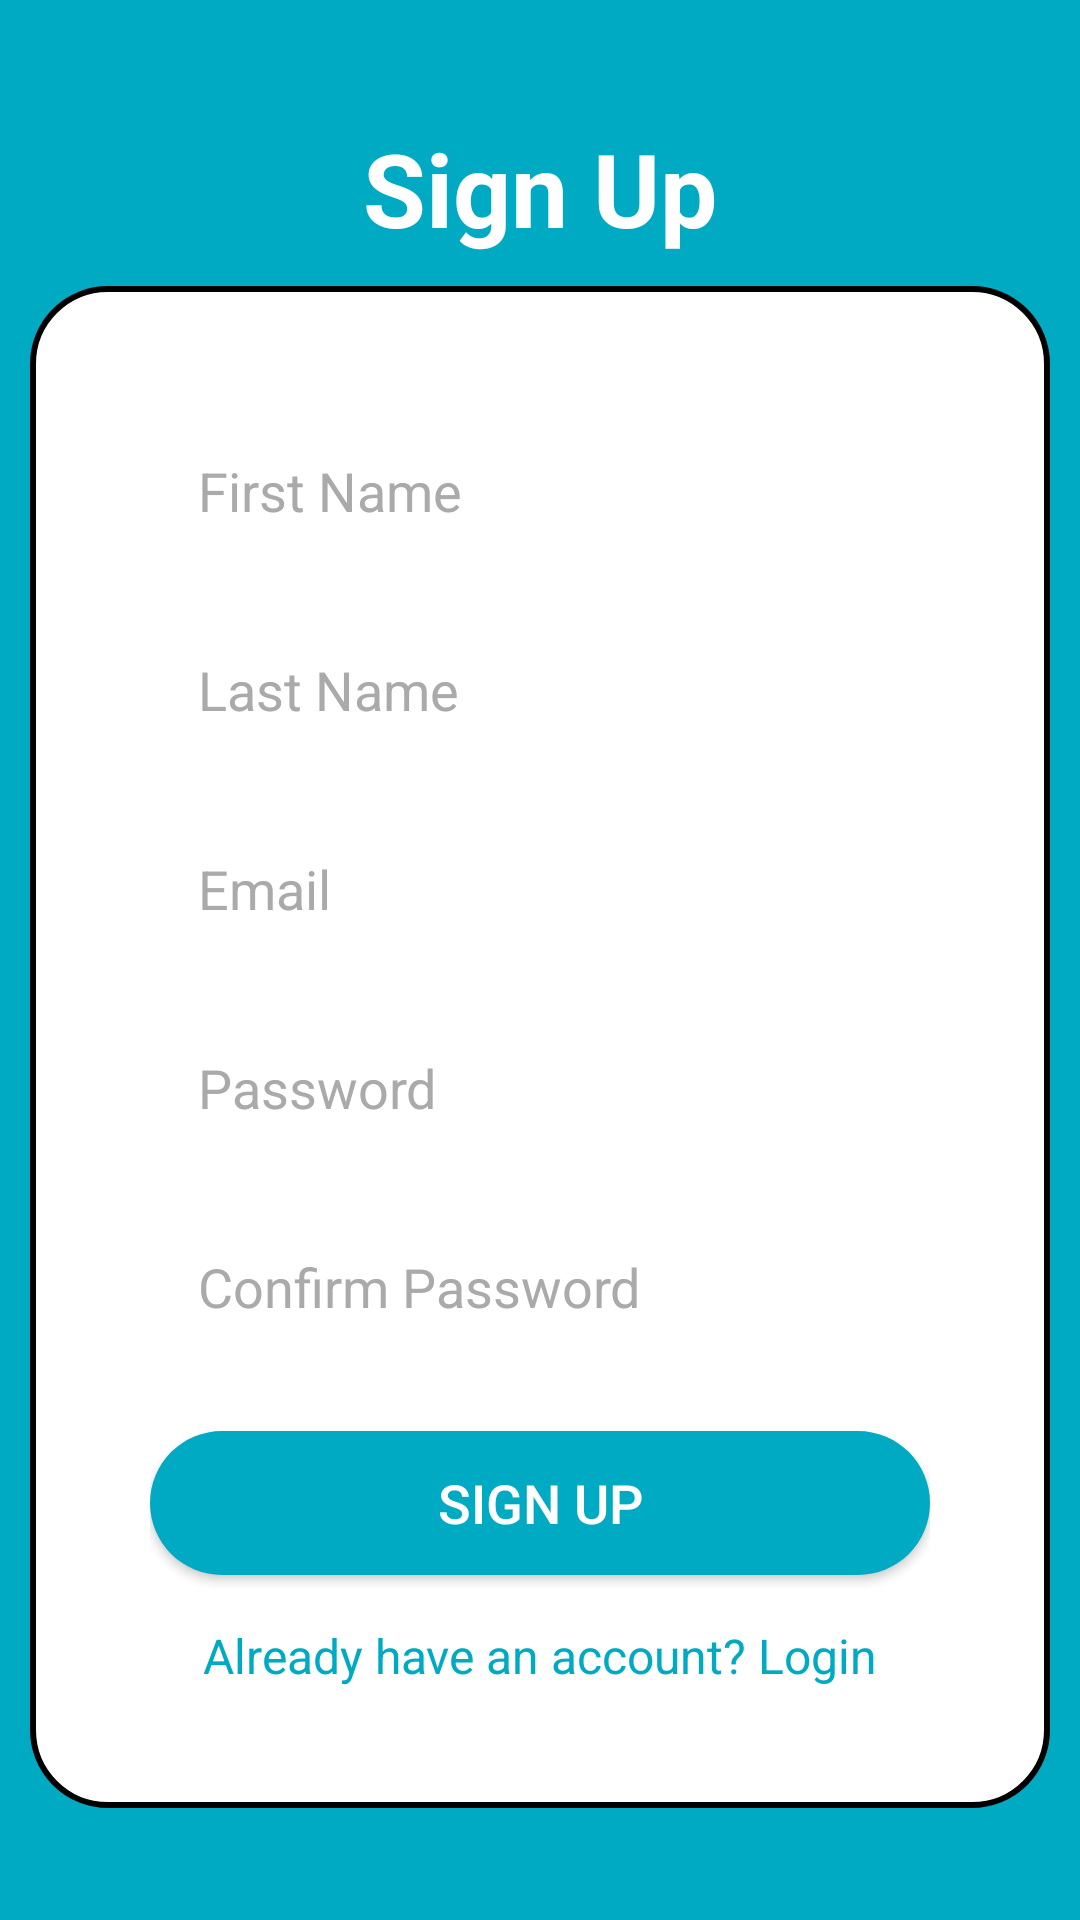

Here is an Android app screen rendered from its layout file. Give the layout XML and the strings, colors and styles it references.
<!-- AndroidManifest.xml: application theme Theme.EXamHubApp -->
<!-- res/layout/activity_signup.xml -->
<?xml version="1.0" encoding="utf-8"?>
<LinearLayout xmlns:android="http://schemas.android.com/apk/res/android"
    xmlns:tools="http://schemas.android.com/tools"
    android:layout_width="match_parent"
    android:layout_height="match_parent"
    android:orientation="vertical"
    android:background="@color/main"
    tools:context=".Signup">

    <TextView
        android:layout_width="wrap_content"
        android:layout_height="wrap_content"
        android:layout_gravity="center_horizontal"
        android:layout_marginTop="40dp"
        android:text="Sign Up"
        android:textColor="@android:color/white"
        android:textSize="34sp"
        android:textStyle="bold" />

    <ScrollView
        android:layout_width="match_parent"
        android:layout_height="match_parent">

        <LinearLayout
            android:layout_width="match_parent"
            android:layout_height="wrap_content"
            android:background="@drawable/background"
            android:orientation="vertical"
            android:layout_margin="10dp"
            android:padding="40dp">

            <EditText
                android:id="@+id/fname"
                android:layout_width="match_parent"
                android:layout_height="wrap_content"
                android:background="@drawable/white_edit"
                android:hint="First Name"
                android:textColor="@android:color/black"
                android:textColorHint="@android:color/darker_gray"
                android:inputType="textPersonName"
                android:padding="16dp" />

            <EditText
                android:id="@+id/lname"
                android:layout_width="match_parent"
                android:layout_height="wrap_content"
                android:layout_marginTop="10dp"
                android:background="@drawable/white_edit"
                android:hint="Last Name"
                android:textColor="@android:color/black"
                android:textColorHint="@android:color/darker_gray"
                android:inputType="textPersonName"
                android:padding="16dp" />

            <EditText
                android:id="@+id/email"
                android:layout_width="match_parent"
                android:layout_height="wrap_content"
                android:layout_marginTop="10dp"
                android:background="@drawable/white_edit"
                android:hint="Email"
                android:textColor="@android:color/black"
                android:textColorHint="@android:color/darker_gray"
                android:inputType="textEmailAddress"
                android:padding="16dp" />

            <EditText
                android:id="@+id/password"
                android:layout_width="match_parent"
                android:layout_height="wrap_content"
                android:layout_marginTop="10dp"
                android:background="@drawable/white_edit"
                android:hint="Password"
                android:textColor="@android:color/black"
                android:textColorHint="@android:color/darker_gray"
                android:inputType="textPassword"
                android:padding="16dp" />

            <EditText
                android:id="@+id/confirmPassword"
                android:layout_width="match_parent"
                android:layout_height="wrap_content"
                android:layout_marginTop="10dp"
                android:background="@drawable/white_edit"
                android:hint="Confirm Password"
                android:textColor="@android:color/black"
                android:textColorHint="@android:color/darker_gray"
                android:inputType="textPassword"
                android:padding="16dp" />

            <Button
                android:id="@+id/signup"
                android:layout_width="match_parent"
                android:layout_height="wrap_content"
                android:layout_marginTop="20dp"
                android:background="@drawable/button_background"
                android:text="Sign Up"
                android:textColor="@android:color/white"
                android:textSize="18sp" />

            <TextView
                android:id="@+id/login"
                android:layout_width="wrap_content"
                android:layout_height="wrap_content"
                android:layout_gravity="center_horizontal"
                android:layout_marginTop="16dp"
                android:text="Already have an account? Login"
                android:textColor="@color/main"
                android:textSize="16sp" />

        </LinearLayout>
    </ScrollView>

</LinearLayout>
<!-- resources referenced by this layout -->
<resources>
  <color name="main">#00aac3</color>
  <!-- drawable background (drawable) -->
  <?xml version="1.0" encoding="utf-8"?>
  <shape xmlns:android="http://schemas.android.com/apk/res/android"
      android:shape="rectangle">
      <solid android:color="@color/white"/> 
      <corners android:radius="25dp"/> 
      <stroke android:width="2dp" android:color="#000000"/> 
  </shape>
  <!-- drawable button_background (drawable) -->
  <?xml version="1.0" encoding="utf-8"?>
  <shape xmlns:android="http://schemas.android.com/apk/res/android"
      android:shape="rectangle">
      <solid android:color="@color/main"/> 
      <corners android:radius="25dp"/> 
  </shape>
  <!-- drawable white_edit (drawable) -->
  <?xml version="1.0" encoding="utf-8"?>
  <shape xmlns:android="http://schemas.android.com/apk/res/android"
      android:shape="rectangle">
      <solid android:color="@color/white"/> 
      <corners android:radius="25dp"/> 
  </shape>
  <style name="Theme.EXamHubApp" parent="Base.Theme.EXamHubApp" />
  <color name="white">#FFFFFFFF</color>
  <style name="Base.Theme.EXamHubApp" parent="Theme.AppCompat.DayNight.NoActionBar">
  
          
          
          <item name="colorPrimary">@color/main</item>
          <item name="colorPrimaryVariant">@color/main</item>
          <item name="colorOnPrimary">@color/white</item>
          <item name="colorSecondary">@color/main</item>
          <item name="colorSecondaryVariant">@color/main</item>
          <item name="colorOnSecondary">@color/main</item>
          <item name="android:statusBarColor">@color/main</item>
  
  
  
      </style>
</resources>
